Photos from the image-classification dataset "balanced_dataset" in the GitHub repository Ngangbam-Elvish/Brain-Tumor-Classification. Its 4 classes are: glioma, meningioma, no tumor, pituitary tumor.

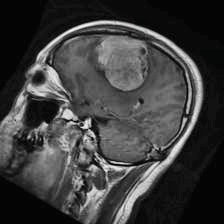
Label: meningioma

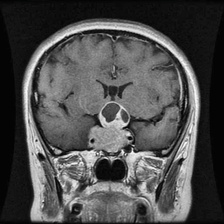
Label: pituitary tumor

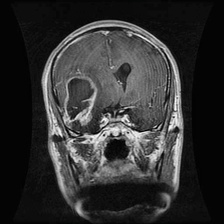
Label: glioma

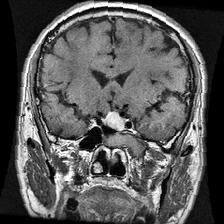
Label: pituitary tumor

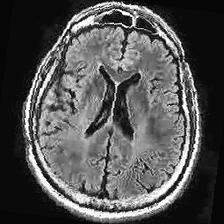
Label: no tumor

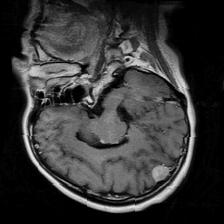
Label: meningioma
